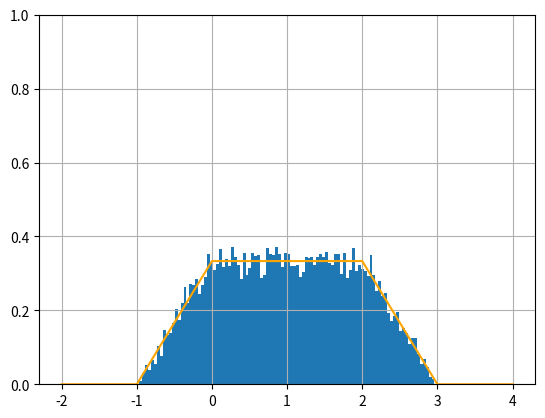

This figure's Python source:
#!/usr/bin/env python3

import matplotlib.pyplot as plt
import random


def pdf(x):
    if x < -1:
        return 0
    if x < 0:
        return x/3 + 1/3
    if x < 2:
        return 1/3
    if x < 3:
        return 1 - x/3
    else:
        return 0


def sample(pdf, count=1, xmin=0.0, xmax=1.0, ymax=1.0):
    samples = []

    while len(samples) < count:
        x = random.uniform(xmin, xmax)
        y = random.uniform(0, ymax)
        if y <= pdf(x):
            samples.append(x)

    return samples if count > 1 else samples[0]


X = [-2, -1, 0, 2, 3, 4]
samples = sample(pdf, 10000, -2, 4, 1/3)

plt.hist(samples, bins=100, density=True)
plt.plot(X, [pdf(x) for x in X], color='orange')
plt.ylim((0, 1))
plt.grid()
plt.show()